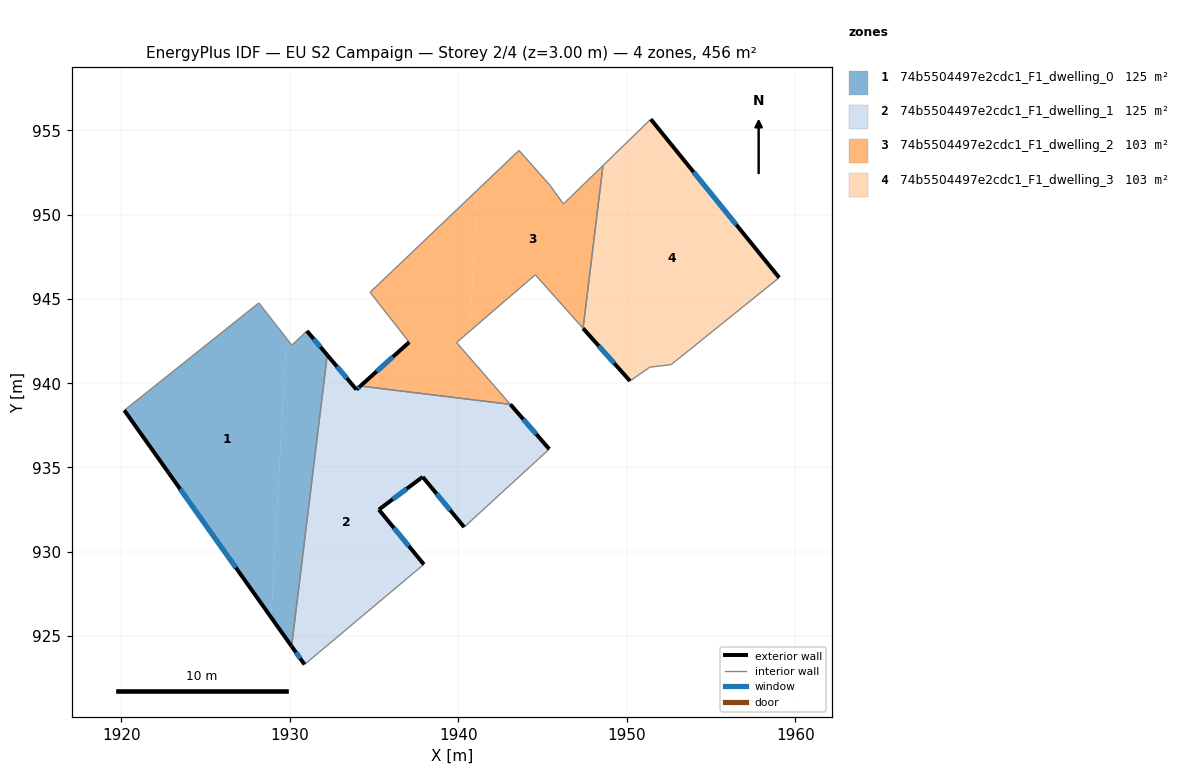
=== STOREY PLAN SPEC (per zone: floor XY polygon, exterior-wall plan segments, windows/doors) ===
zone 1: 74b5504497e2cdc1_F1_dwelling_0  (124.9 m²)
  floor: (1931.02, 943.10) (1932.23, 941.67) (1930.11, 924.39) (1928.91, 926.10) (1929.76, 941.90)
  floor: (1928.17, 944.76) (1930.13, 942.25) (1929.76, 941.90) (1928.91, 926.10) (1920.19, 938.39)
  exterior wall: (1932.23, 941.67) – (1931.02, 943.10)  [1.9 m]
    window: (1931.82, 942.15) – (1931.42, 942.63)  [0.6 m²]
  exterior wall: (1920.19, 938.39) – (1930.11, 924.39)  [17.2 m]
    window: (1923.50, 933.73) – (1926.81, 929.06)  [5.7 m²]
  interior walls: 4
zone 2: 74b5504497e2cdc1_F1_dwelling_1  (124.9 m²)
  floor: (1935.18, 939.71) (1935.41, 932.59) (1935.29, 932.50) (1937.96, 929.25) (1930.88, 923.31) (1930.11, 924.39) (1932.23, 941.67) (1933.96, 939.62) (1934.57, 939.79)
  floor: (1943.09, 938.74) (1945.40, 936.09) (1940.35, 931.46) (1937.89, 934.44) (1937.77, 934.35) (1935.41, 932.59) (1935.18, 939.71)
  floor: (1934.57, 939.79) (1933.96, 939.62) (1934.19, 939.83)
  exterior wall: (1945.40, 936.09) – (1943.09, 938.74)  [3.5 m]
    window: (1944.63, 936.98) – (1943.86, 937.86)  [1.2 m²]
  exterior wall: (1937.89, 934.44) – (1940.35, 931.46)  [3.9 m]
    window: (1938.71, 933.45) – (1939.53, 932.46)  [1.3 m²]
  exterior wall: (1937.77, 934.35) – (1937.89, 934.44)  [0.1 m]
  exterior wall: (1935.29, 932.50) – (1937.77, 934.35)  [3.1 m]
    window: (1936.12, 933.12) – (1936.94, 933.74)  [1.0 m²]
  exterior wall: (1937.96, 929.25) – (1935.29, 932.50)  [4.2 m]
    window: (1937.07, 930.34) – (1936.18, 931.42)  [1.4 m²]
  exterior wall: (1930.11, 924.39) – (1930.88, 923.31)  [1.3 m]
    window: (1930.37, 924.03) – (1930.62, 923.67)  [0.4 m²]
  exterior wall: (1933.96, 939.62) – (1932.23, 941.67)  [2.7 m]
    window: (1933.38, 940.31) – (1932.80, 940.99)  [0.9 m²]
  exterior wall: (1934.19, 939.83) – (1933.96, 939.62)  [0.3 m]
    window: (1934.12, 939.76) – (1934.04, 939.69)  [0.1 m²]
  interior walls: 4
zone 3: 74b5504497e2cdc1_F1_dwelling_2  (103.3 m²)
  floor: (1935.15, 940.69) (1935.17, 939.95) (1934.57, 939.79) (1934.19, 939.83)
  floor: (1948.58, 952.91) (1947.40, 943.25) (1944.57, 946.43) (1940.68, 943.08) (1941.13, 951.45) (1943.60, 953.81) (1945.44, 951.74) (1946.24, 950.63)
  floor: (1941.13, 951.45) (1940.68, 943.08) (1939.90, 942.41) (1943.09, 938.74) (1935.18, 939.71) (1935.15, 940.69) (1937.09, 942.43) (1934.77, 945.39)
  floor: (1935.17, 939.95) (1935.18, 939.71) (1934.57, 939.79)
  exterior wall: (1937.09, 942.43) – (1934.19, 939.83)  [3.9 m]
    window: (1936.12, 941.57) – (1935.16, 940.70)  [1.3 m²]
  interior walls: 10
zone 4: 74b5504497e2cdc1_F1_dwelling_3  (103.3 m²)
  floor: (1951.42, 955.66) (1959.04, 946.26) (1952.63, 941.10) (1951.37, 940.95) (1950.19, 940.13) (1948.76, 941.74) (1949.40, 953.70)
  floor: (1949.40, 953.70) (1948.76, 941.74) (1947.40, 943.25) (1948.58, 952.91)
  exterior wall: (1947.40, 943.25) – (1950.19, 940.13)  [4.2 m]
    window: (1948.33, 942.21) – (1949.26, 941.17)  [1.4 m²]
  exterior wall: (1959.04, 946.26) – (1951.42, 955.66)  [12.1 m]
    window: (1956.50, 949.39) – (1953.96, 952.53)  [4.0 m²]
  interior walls: 5

=== DERIVED (storey summary) ===
Building: EU S2 Campaign
Storey: 2 of 4  (floor level z = 3.00 m)
Storey gross floor area: 456.3 m²
Zones on this storey: 4
  - 74b5504497e2cdc1_F1_dwelling_0: floor 124.9 m²; exterior wall 19.0 m (57.1 m²); 2 window(s) 6.3 m²; WWR 11.1%
  - 74b5504497e2cdc1_F1_dwelling_1: floor 124.9 m²; exterior wall 19.2 m (57.5 m²); 7 window(s) 6.3 m²; WWR 11.0%
  - 74b5504497e2cdc1_F1_dwelling_2: floor 103.3 m²; exterior wall 3.9 m (11.7 m²); 1 window(s) 1.3 m²; WWR 11.1%
  - 74b5504497e2cdc1_F1_dwelling_3: floor 103.3 m²; exterior wall 16.3 m (48.8 m²); 2 window(s) 5.4 m²; WWR 11.1%
Zone adjacency (shared interzone walls):
  - 74b5504497e2cdc1_F1_dwelling_0 ↔ 74b5504497e2cdc1_F1_dwelling_1
  - 74b5504497e2cdc1_F1_dwelling_1 ↔ 74b5504497e2cdc1_F1_dwelling_2
  - 74b5504497e2cdc1_F1_dwelling_2 ↔ 74b5504497e2cdc1_F1_dwelling_3